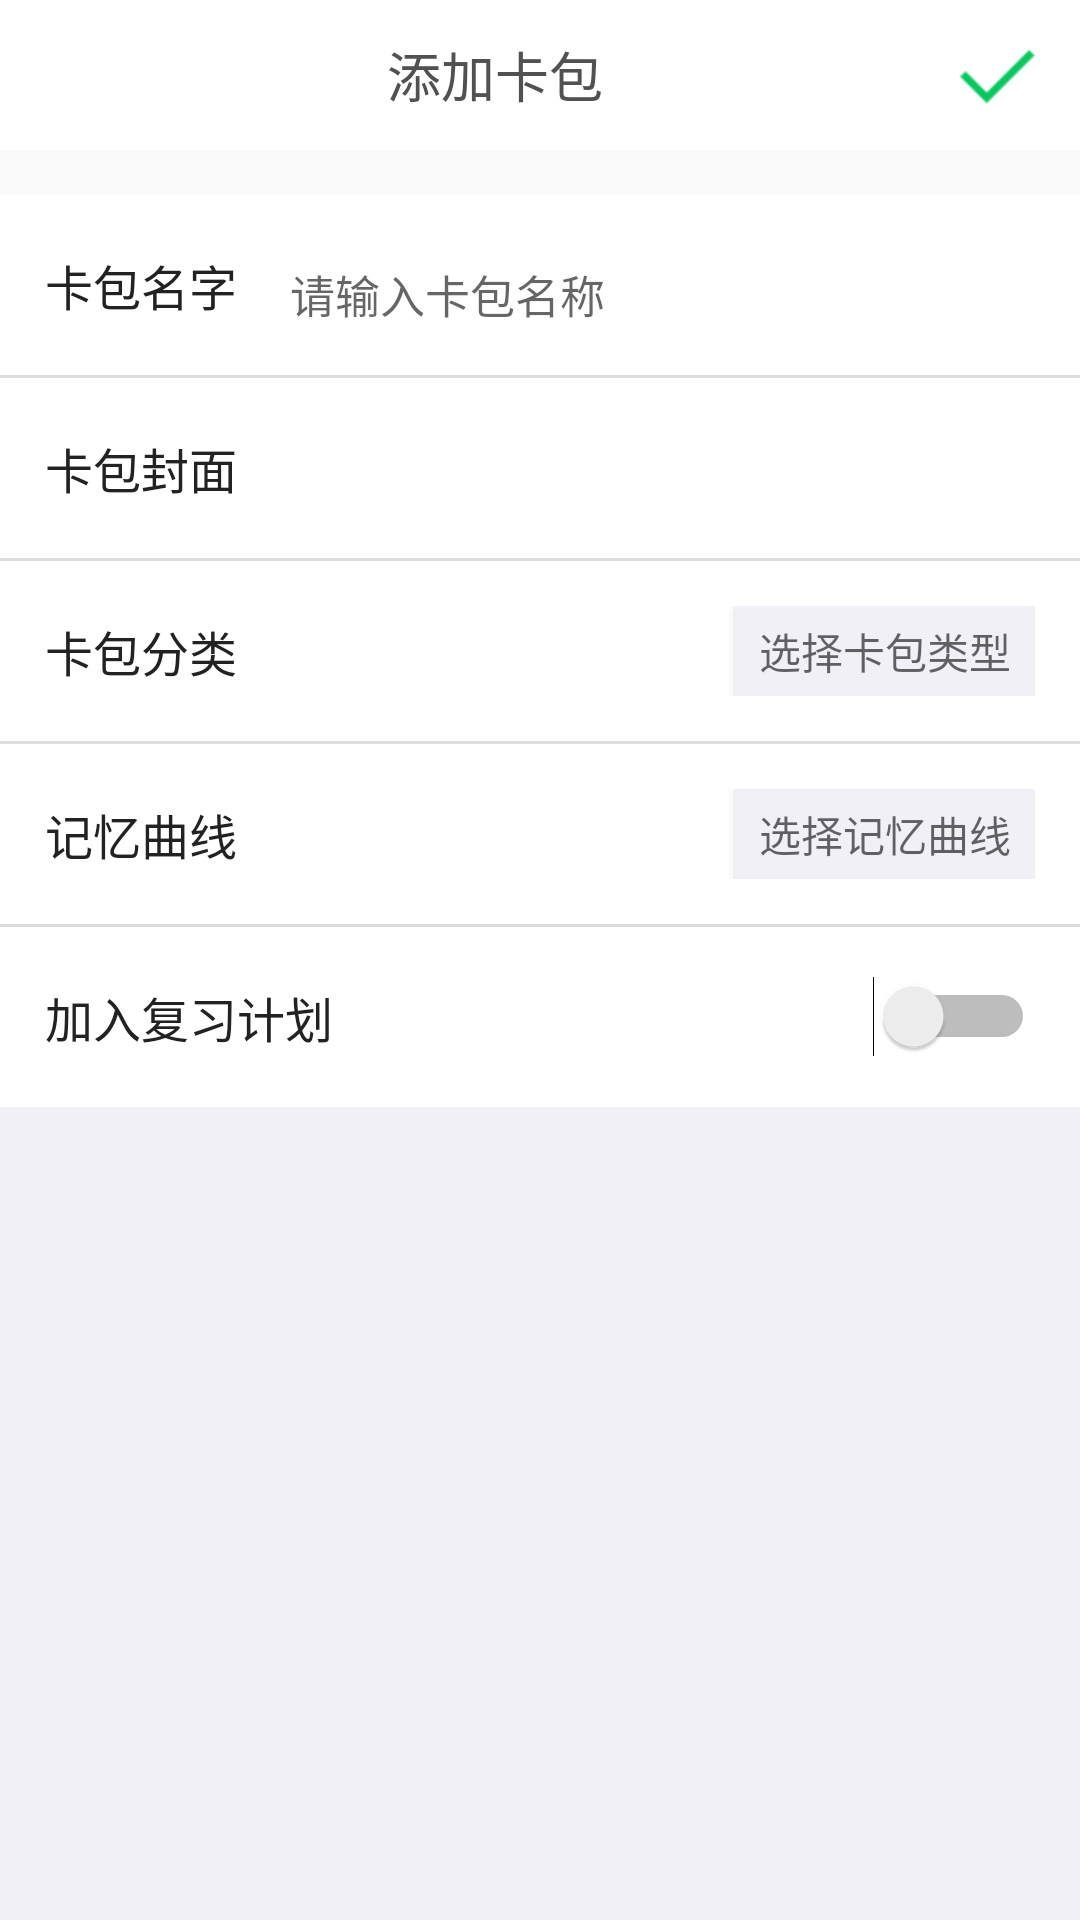

Layout XML and referenced resources for this Android screen:
<!-- AndroidManifest.xml: application theme AppTheme -->
<!-- res/layout/activity_add_bag.xml -->
<?xml version="1.0" encoding="utf-8"?>
<LinearLayout xmlns:android="http://schemas.android.com/apk/res/android"
    android:layout_width="match_parent"
    android:layout_height="match_parent"
    android:orientation="vertical">
    
    <include layout="@layout/add_bag_bar"/>

    
    <LinearLayout
        android:layout_width="match_parent"
        android:layout_height="match_parent"
        android:background="@color/colorBackground"
        android:orientation="vertical"
        android:layout_marginTop="15dp">

        <LinearLayout
            android:id="@+id/ll_bag_name"
            android:layout_width="match_parent"
            android:layout_height="60dp"
            android:padding="15dp"
            android:background="@color/white"
            android:orientation="horizontal">
            <TextView
                android:layout_width="wrap_content"
                android:layout_height="wrap_content"
                android:layout_gravity="center_vertical"
                android:text="卡包名字"
                android:textSize="16sp"
                android:textColor="@color/titleText"
                android:layout_weight="1"/>
            <EditText
                android:id="@+id/et_bah_name"
                android:paddingTop="3dp"
                android:layout_width="wrap_content"
                android:layout_height="40dp"
                android:layout_weight="10"
                android:hint="请输入卡包名称"
                android:textSize="15sp"/>
        </LinearLayout>
        <View
            android:layout_width="match_parent"
            android:layout_height="1dp"
            android:background="#dcdcdc"/>

        <LinearLayout
            android:id="@+id/ll_bag_imag"
            android:layout_width="match_parent"
            android:layout_height="60dp"
            android:padding="15dp"
            android:background="@color/white"
            android:orientation="horizontal">
            <TextView
                android:layout_width="wrap_content"
                android:layout_height="wrap_content"
                android:layout_gravity="center_vertical"
                android:text="卡包封面"
                android:textSize="16sp"
                android:textColor="@color/titleText"
                android:layout_weight="0.01"/>
           <ImageView
               android:id="@+id/iv_bag_cover"
               android:layout_width="match_parent"
               android:layout_height="match_parent"
               android:layout_gravity="center_vertical"
               android:layout_weight="4"/>
            <ImageView
                android:id="@+id/iv_select_cover"
                android:layout_width="30dp"
                android:layout_height="match_parent"
                android:layout_weight="0.1"
                android:src="@drawable/icon_more"/>
        </LinearLayout>

        <View
            android:layout_width="match_parent"
            android:layout_height="1dp"
            android:background="#dcdcdc"/>
        <LinearLayout
            android:layout_width="match_parent"
            android:layout_height="60dp"
            android:padding="15dp"
            android:background="@color/white"
            android:orientation="horizontal">
            <TextView
                android:layout_width="wrap_content"
                android:layout_height="wrap_content"
                android:layout_gravity="center_vertical"
                android:text="卡包分类"
                android:textSize="16sp"
                android:textColor="@color/titleText"
                android:layout_weight="1"/>
            <Button
                android:id="@+id/btn_bag_choosestyle"
                android:layout_width="0dp"
                android:layout_height="match_parent"
                android:layout_weight="0.6"
                android:gravity="center"
                android:background="@color/colorBackground"
                android:hint="选择卡包类型"/>

        </LinearLayout>

        <View
            android:layout_width="match_parent"
            android:layout_height="1dp"
            android:background="#dcdcdc"/>
        <LinearLayout
            android:layout_width="match_parent"
            android:layout_height="60dp"
            android:padding="15dp"
            android:background="@color/white"
            android:orientation="horizontal">
            <TextView
                android:layout_width="wrap_content"
                android:layout_height="wrap_content"
                android:layout_gravity="center_vertical"
                android:text="记忆曲线"
                android:textSize="16sp"
                android:textColor="@color/titleText"
                android:layout_weight="1"/>
            <Button
                android:id="@+id/btn_bag_chooseMenory"
                android:layout_width="0dp"
                android:layout_height="match_parent"
                android:layout_weight="0.6"
                android:gravity="center"
                android:background="@color/colorBackground"
                android:hint="选择记忆曲线"/>

        </LinearLayout>
        <View
            android:layout_width="match_parent"
            android:layout_height="1dp"
            android:background="#dcdcdc"/>

        <LinearLayout
            android:layout_width="match_parent"
            android:layout_height="60dp"
            android:padding="15dp"
            android:background="@color/white"
            android:orientation="horizontal">
            <TextView
                android:layout_width="wrap_content"
                android:layout_height="wrap_content"
                android:layout_gravity="center_vertical"
                android:text="加入复习计划"
                android:textSize="16sp"
                android:textColor="@color/titleText"
                android:layout_weight="0.7"/>
            
            <Switch
                android:id="@+id/sc_ifReview"
                android:layout_width="50dp"
                android:layout_height="wrap_content"
                android:layout_gravity="center"
                android:layout_weight="1"/>

        </LinearLayout>

    </LinearLayout>



</LinearLayout>
<!-- res/layout/add_bag_bar.xml (included above) -->
<?xml version="1.0" encoding="utf-8"?>
<RelativeLayout xmlns:android="http://schemas.android.com/apk/res/android"
    android:paddingEnd="15dp"
    android:paddingStart="10dp"
    android:padding="8dp"
    android:background="@color/white"
    android:layout_width="match_parent"
    android:layout_height="50dp">
    <ImageView
        android:id="@+id/iv_back1"
        android:layout_width="25dp"
        android:layout_height="25dp"
        android:layout_centerVertical="true"
        android:src="@drawable/icon_return"/>
    <TextView
        android:textColor="@color/tintColor"
        android:textSize="18sp"
        android:text="添加卡包"
        android:gravity="center"
        android:layout_toRightOf="@id/iv_back"
        android:layout_toLeftOf="@id/iv_save"
        android:layout_width="match_parent"
        android:layout_height="match_parent" />
    <ImageView
        android:id="@+id/iv_save"
        android:layout_width="25dp"
        android:layout_height="match_parent"
        android:layout_alignParentRight="true"
        android:layout_centerVertical="true"
        android:src="@mipmap/icon_save_right"
        />

</RelativeLayout>
<!-- resources referenced by this layout -->
<resources>
  <color name="colorBackground">#f1f0f6</color>
  <color name="tintColor">#515151</color>
  <color name="titleText">#222222</color>
  <color name="white">#FFFFFF</color>
  <!-- drawable icon_more: png bitmap (mipmap-hdpi, 286 bytes) -->
  <!-- mipmap icon_save_right: png bitmap (mipmap-hdpi, 435 bytes) -->
  <style name="AppTheme" parent="Theme.AppCompat.Light.NoActionBar">
          
          <item name="colorPrimary">@color/colorPrimary</item>
          <item name="colorPrimaryDark">@color/colorPrimaryDark</item>
          <item name="colorAccent">@color/colorAccent</item>
      </style>
  <color name="colorPrimary">#00bcd3</color>
  <color name="colorPrimaryDark">#0097a7</color>
  <color name="colorAccent">#09c75e</color>
</resources>
